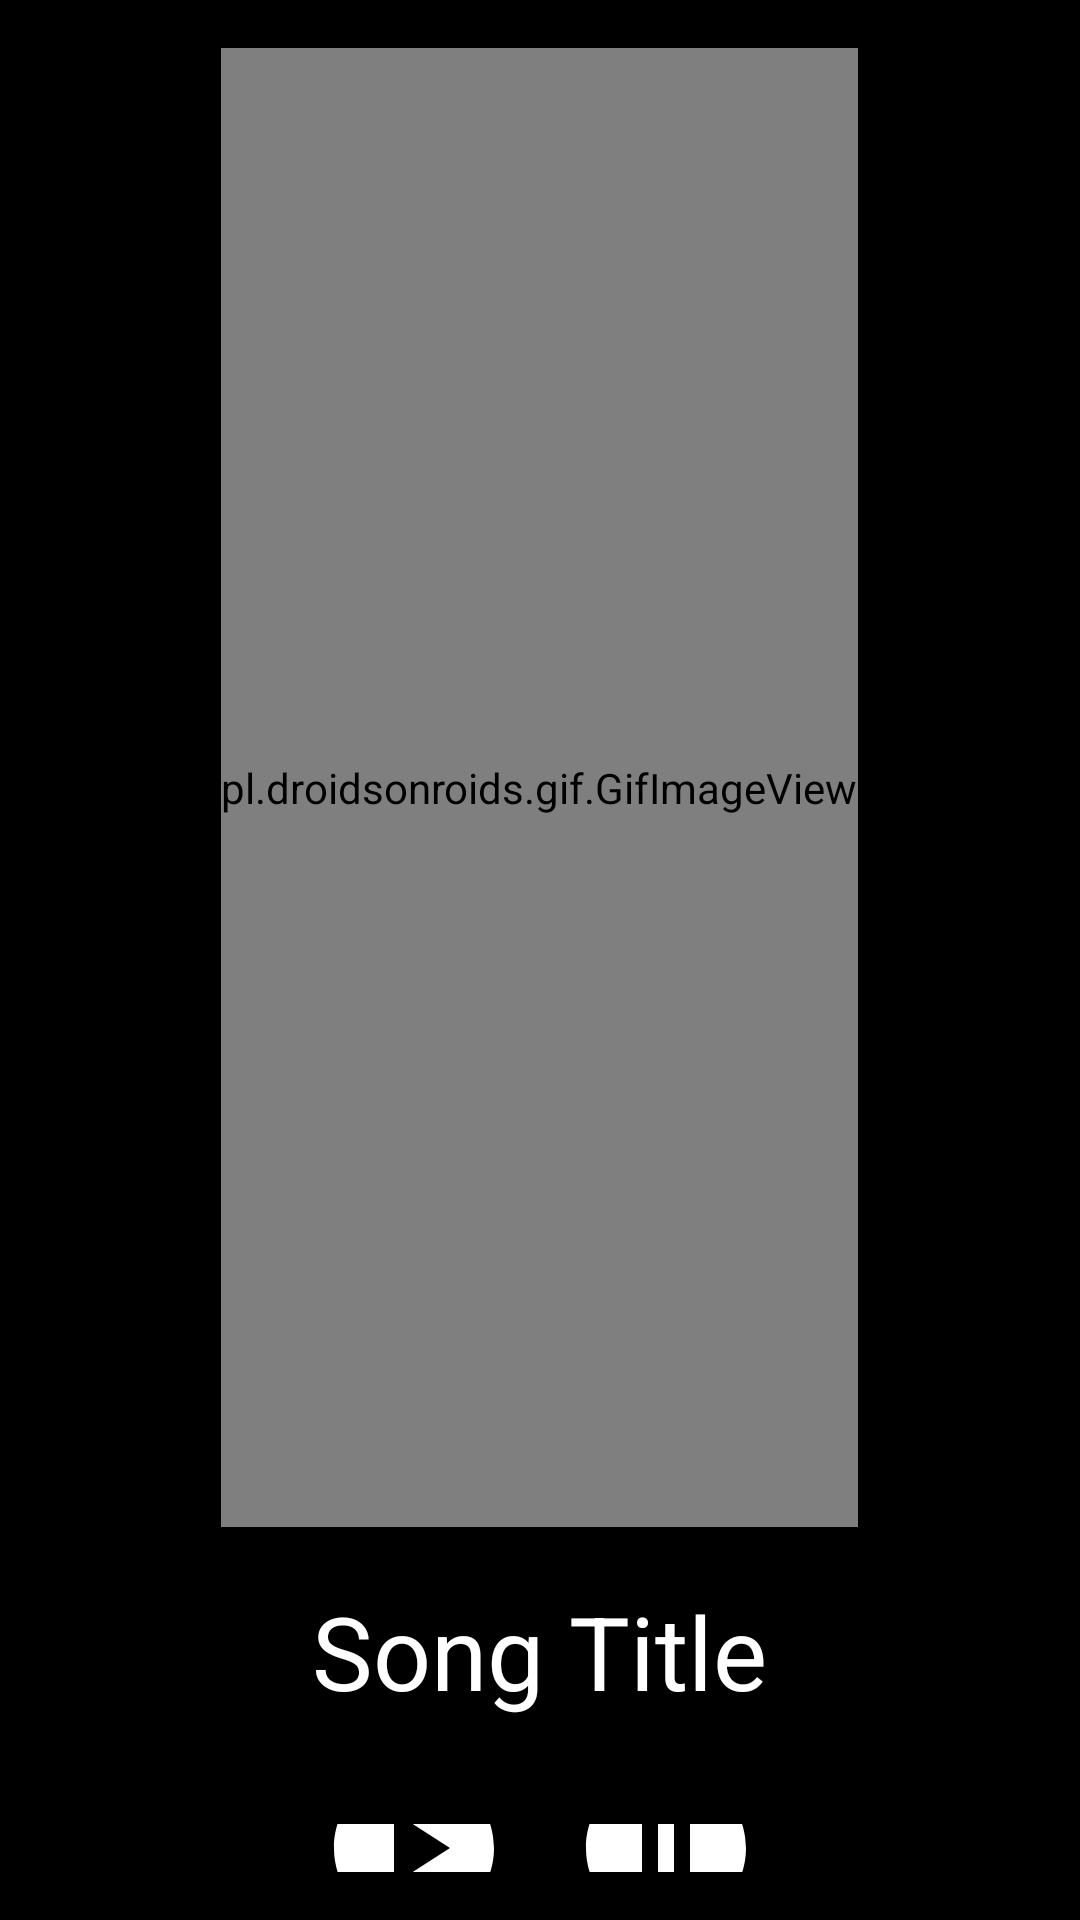

The Android layout XML behind this screen, and the referenced resources:
<!-- AndroidManifest.xml: application theme Theme.AppCompat.Light.NoActionBar -->
<!-- res/layout/fragment_music.xml -->
<?xml version="1.0" encoding="utf-8"?>
<LinearLayout
    xmlns:android="http://schemas.android.com/apk/res/android"
    android:layout_width="match_parent"
    android:layout_height="match_parent"
    android:orientation="vertical"
    android:gravity="center"
    android:background="@color/black"
    android:padding="16dp">

    <pl.droidsonroids.gif.GifImageView
        android:id="@+id/gifImageView"
        android:layout_width="wrap_content"
        android:layout_height="493dp"
        android:src="@drawable/tt" />

    <TextView
        android:id="@+id/song_title"
        android:layout_width="285dp"
        android:layout_height="99dp"
        android:gravity="center"
        android:paddingBottom="16dp"
        android:text="Song Title"
        android:textColor="@color/white"
        android:textSize="34dp" />

    <LinearLayout
        android:layout_width="wrap_content"
        android:layout_height="wrap_content"
        android:orientation="horizontal"
        android:gravity="center">

        <ImageView
            android:id="@+id/image_backward"
            android:layout_width="64dp"
            android:layout_height="64dp"
            android:src="@drawable/back"
            android:layout_marginRight="20dp"
            />

        <ImageView
            android:id="@+id/image_play"
            android:layout_width="64dp"
            android:layout_height="64dp"
            android:src="@drawable/play"
            android:layout_marginRight="20dp"
            android:contentDescription="Play" />

        <ImageView
            android:id="@+id/image_pause"
            android:layout_width="64dp"
            android:layout_height="64dp"
            android:src="@drawable/pause"
            android:layout_marginRight="20dp"
            android:contentDescription="Pause" />

        <ImageView
            android:id="@+id/image_forward"
            android:layout_width="64dp"
            android:layout_height="64dp"
            android:src="@drawable/forward"
            android:contentDescription="Forward" />

    </LinearLayout>
</LinearLayout>
<!-- resources referenced by this layout -->
<resources>
  <color name="black">#FF000000</color>
  <color name="white">#FFFFFFFF</color>
  <!-- drawable pause (drawable) -->
  <vector xmlns:android="http://schemas.android.com/apk/res/android" android:height="24dp" android:tint="@color/white" android:viewportHeight="24" android:viewportWidth="24" android:width="24dp">
        
      <path android:fillColor="@android:color/white" android:pathData="M12,2C6.48,2 2,6.48 2,12s4.48,10 10,10s10,-4.48 10,-10S17.52,2 12,2zM11,16H9V8h2V16zM15,16h-2V8h2V16z"/>
      
  </vector>
  <!-- drawable play (drawable) -->
  <vector xmlns:android="http://schemas.android.com/apk/res/android" android:height="24dp" android:tint="@color/white" android:viewportHeight="24" android:viewportWidth="24" android:width="24dp">
        
      <path android:fillColor="@android:color/white" android:pathData="M12,2C6.48,2 2,6.48 2,12s4.48,10 10,10s10,-4.48 10,-10S17.52,2 12,2zM9.5,16.5v-9l7,4.5L9.5,16.5z"/>
      
  </vector>
  <!-- drawable tt: png bitmap (drawable, 29736 bytes) -->
</resources>
